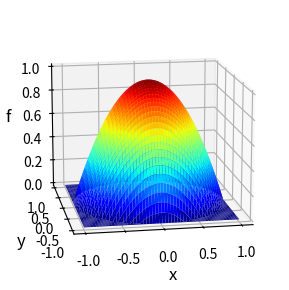

Write the Python code that produced this figure.
# -*- coding: utf-8 -*-

# op001.py             March 2024

# [redacted]
# https://d-arora.github.io/Doing-Physics-With-Matlab/
# Documentation
#    https://d-arora.github.io/Doing-Physics-With-Matlab/mpDocs/op001.pdf

# [2D] integration


# Libraries
import numpy as np
from numpy import pi, sin, cos, linspace 
from numpy.linalg import eig
from scipy.integrate import odeint
import matplotlib.pyplot as plt
import time
from mpl_toolkits.mplot3d import axes3d

tStart = time.time()

# >>>>> Input number of grid points: N must be odd
N = 2999

# >>>>> Setup xy meshgrid
#ax = 0; bx = 2; ay = 1; by = 5
#ax = 0; bx = 2; ay = 1; by = 5
#ax = 0; bx = 2; ay = 0; by = 2*pi
ax = -1; bx = 1; ay = -1; by = 1; a = 1
x = linspace(ax,bx,N)
y = linspace(ay,by,N)
xx, yy = np.meshgrid(x,y)

# Mask matrix M
M = np.ones([N,N])
#M[yy >= 1 - xx] = 0
M[xx**2+yy**2>1]=0
#M[x**2+y**2>=a**2] = 0

# Function 
#f = xx**2*yy**3
#f = 3*xx**1*yy**0
f = cos(xx)*sin(yy)

f = np.real(a**2 - xx**2 - yy**2)
#f[(xx**2 + yy**2) >= a**2] = 0
#f = f**0.5
#f = 6*np.ones([N,N])
#f = (xx**2+yy**2)
f = f*M

# Simpson [2D] coefficients
S = np.ones(N)
R = np.arange(1,N,2);   S[R] = 4;
R = np.arange(2,N-1,2); S[R] = 2
scx, scy = np.meshgrid(S,S)
S = scx*scy

# Calculate integral
hx = (bx-ax)/(N-1); hy = (by-ay)/(N-1)
h = hx * hy / 9
integral = h*sum(sum(f*S))

print('\n Integral  =  ',integral)



#%% GRAPHICS
plt.rcParams['font.size'] = 10
fig = plt.figure(figsize=(4,3))
ax = plt.axes(projection='3d')
ax.plot_surface(xx, yy, f, cmap='jet',
      edgecolor='none', alpha=1,antialiased=True)
ax.set_xlabel('x', fontsize=12)
ax.set_ylabel('y', fontsize=12)
ax.set_zlabel('f', fontsize=12)
fig.tight_layout()
ax.view_init(14,-100,0)
# fig.savefig('a1.png')


#%%
tExe = time.time() - tStart
print('  ')
print('Execution time')
print(tExe)

